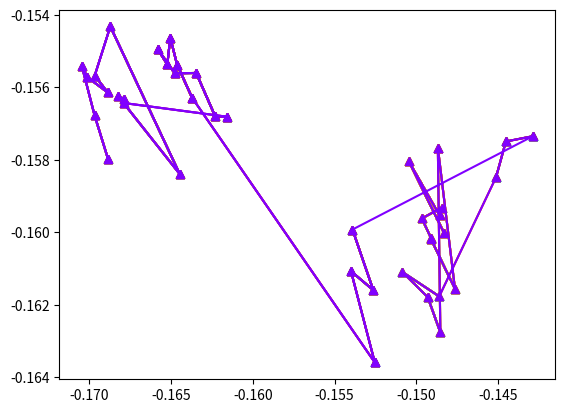

Here is the Python script that generated this plot:
import numpy as np
import matplotlib.cm as cm
import random
import matplotlib.pyplot as plt
import math

random.seed(1003)
INF = 1000000

class Tree:
    def __init__(self, p=None, left=None, right=None, dist=0, name=None):
        self.dist = dist
        self.points = p
        self.right = right
        self.left = left
        self.name = name

    def to_str(self, s=""):
        if self.name != None:
            s += str(self.name)
        if self.left != None:
            s += "{" + self.left.to_str() + ":" + str(self.dist - self.left.dist) + ','
        if self.right != None:
            s += self.right.to_str() + ":" + str(self.dist - self.right.dist) + '}'
        return s

def to_dist_matrix(points):
    """ Convert a set of points into a distance matrix based on a certain distance measure """
    n = len(points)
    dist = np.zeros((n, n))
    for i in range(n):
        for j in range(n):
            dist[i][j] = math.sqrt(np.sum((points[i]-points[j])**2))
    return dist

def euclidistance(c1, c2):
    dist = .0
    n1 = len(c1.points)
    n2 = len(c2.points)
    for i in range(n1):
        for j in range(n2):
            dist += math.sqrt(np.sum(c1.points[i] - c2.points[j]) ** 2)
    dist = dist / (n1 * n2)
    return dist

def update_matrix(m, i, j, wi=1, wj=1):
    new_m = np.copy(m)
    new_m=np.delete(new_m, [i, j], axis=0)
    new_m=np.delete(new_m, [i, j], axis=1)
    v = np.delete((m[i]*wi + m[j]*wj)/(wi + wj), [i, j])
    v = v.reshape((v.shape[0], 1))
    new_m = np.append(new_m, v, 1)
    v = np.append(v, 0)
    v = v.reshape((1, v.shape[0]))
    new_m = np.append(new_m, v, 0)
    return new_m

def wpgma(m, names):
    # Initialize
    nodes = []
    n = m.shape[0]
    for i in range(n):
        node = Tree(p=[i], name=names[i])
        nodes = nodes + [node]
    # Iterate until the number of clusters is k
    while n > 1:
        c1, c2 = 0, 0
        num1, num2 = 0, 0
        sdis = float("inf")
        for i in range(n):
            for j in range(i + 1, n):
                if m[i, j] < sdis:
                    sdis = m[i, j]
                    c1, c2 = nodes[i], nodes[j]
                    num1, num2 = i, j
        node = Tree(p=c1.points + c2.points, left=c1, right=c2, dist=m[num1, num2]/2,
                    name=str(nodes[num1].name) + str(nodes[num2].name))
        nodes.pop(max(num2, num1))
        nodes.pop(min(num2, num1))
        nodes = nodes + [node]
        m = update_matrix(m, num1, num2)
        n-=1
    return nodes[0]

def upgma(m, names):
    # Initialize
    nodes = []
    n = m.shape[0]
    for i in range(n):
        node = Tree(p=[i], name=names[i])
        nodes = nodes + [node]
    # Iterate until the number of clusters is k
    while n > 1:
        c1, c2 = 0, 0
        num1, num2 = 0, 0
        sdis = float("inf")
        for i in range(n):
            for j in range(i + 1, n):
                if m[i, j] < sdis:
                    sdis = m[i, j]
                    c1, c2 = nodes[i], nodes[j]
                    num1, num2 = i, j

        m = update_matrix(m, num1, num2, len(nodes[num1].points), len(nodes[num2].points))
        node = Tree(p=c1.points + c2.points, left=c1, right=c2, dist=sdis/2,
                    name=str(nodes[num1].name) + str(nodes[num2].name))
        nodes.pop(max(num2, num1))
        nodes.pop(min(num2, num1))
        nodes = nodes + [node]
        n-=1
    return nodes[0]

def upgma_2d(points, names):
    plt.ion()
    fig = plt.figure()
    # Initialize
    nodes = []
    n = len(points)
    for i in range(n):
        node = Tree(p=[points[i]], name=names[i])
        nodes = nodes + [node]
    # Iterate until the number of clusters is k
    while n > 1:
        c1, c2 = 0, 0
        num1, num2 = 0, 0
        sdis = float("inf")
        for i in range(n):
            for j in range(i + 1, n):
                d = euclidistance(nodes[i], nodes[j])
                if d < sdis:
                    sdis = d
                    c1, c2 = nodes[i], nodes[j]
                    num1, num2 = i, j
        # Remove
        node = Tree(p=c1.points + c2.points, left=c1, right=c2, dist=sdis/2,
                    name=str(nodes[num1].name) + str(nodes[num2].name))

        nodes.pop(max(num2, num1))
        nodes.pop(min(num2, num1))
        nodes = nodes + [node]
        n-=1

        # Plot
        colors = cm.rainbow(np.linspace(0, 1, n))
        for i, c in zip(range(n), colors):
            plt.plot([x[0] for x in nodes[i].points], [x[1] for x in nodes[i].points], color=c, marker="^")
        plt.show()
        plt.pause(0.1)
    plt.show()
    plt.pause(5)
    return nodes[0]

m = np.array([[0,16,16,10],[16,0,8,8],[16,8,0,4],[10,8,4,0]])
for i in range(m.shape[0]):
    m[i,i] = INF
names = ['K', 'L', 'M', 'N']


m = np.array([[0,0,0,0,0,0],[5,0,0,0,0,0],[4,7,0,0,0,0],[7,10,7,0,0,0],[6,9,6,5,0,0], [8,11,8,9,8,0]])
n=6
for i in range(n):
    for j in range(0, i):
        m[j,i] = m[i,j]
names = ['A', 'B', 'C', 'D', 'E', 'F']



node = wpgma(m, names)
print(node.to_str())
node = upgma(m, names)
print(node.to_str())

datapoints = [(random.normalvariate(2.5, 1.0), random.normalvariate(1.5,1.0)) for i in range(20)] + \
				[(random.normalvariate(-1, 0.5), random.normalvariate(3,0.5)) for i in range(20)]
names = np.arange(len(datapoints))
datapoints = np.array(datapoints)
# Normalize the data
datapoints[:, 0] -= np.sum(datapoints[:, 0])
datapoints[:, 1] -= np.sum(datapoints[:, 1])
datapoints[:, 0] /= math.sqrt(np.sum(datapoints[:, 0] ** 2))
datapoints[:, 1] /= math.sqrt(np.sum(datapoints[:, 1] ** 2))

node = upgma_2d(datapoints, names)
print(node.to_str())

m = np.array([[0,0,0,0,0,0],[5,0,0,0,0,0],[4,7,0,0,0,0],[7,10,7,0,0,0],[6,9,6,5,0,0], [8,11,8,9,8,0]])
n=6
for i in range(n):
    for j in range(0, i):
        m[j,i] = m[i,j]
names = ['A', 'B', 'C', 'D', 'E', 'F']

